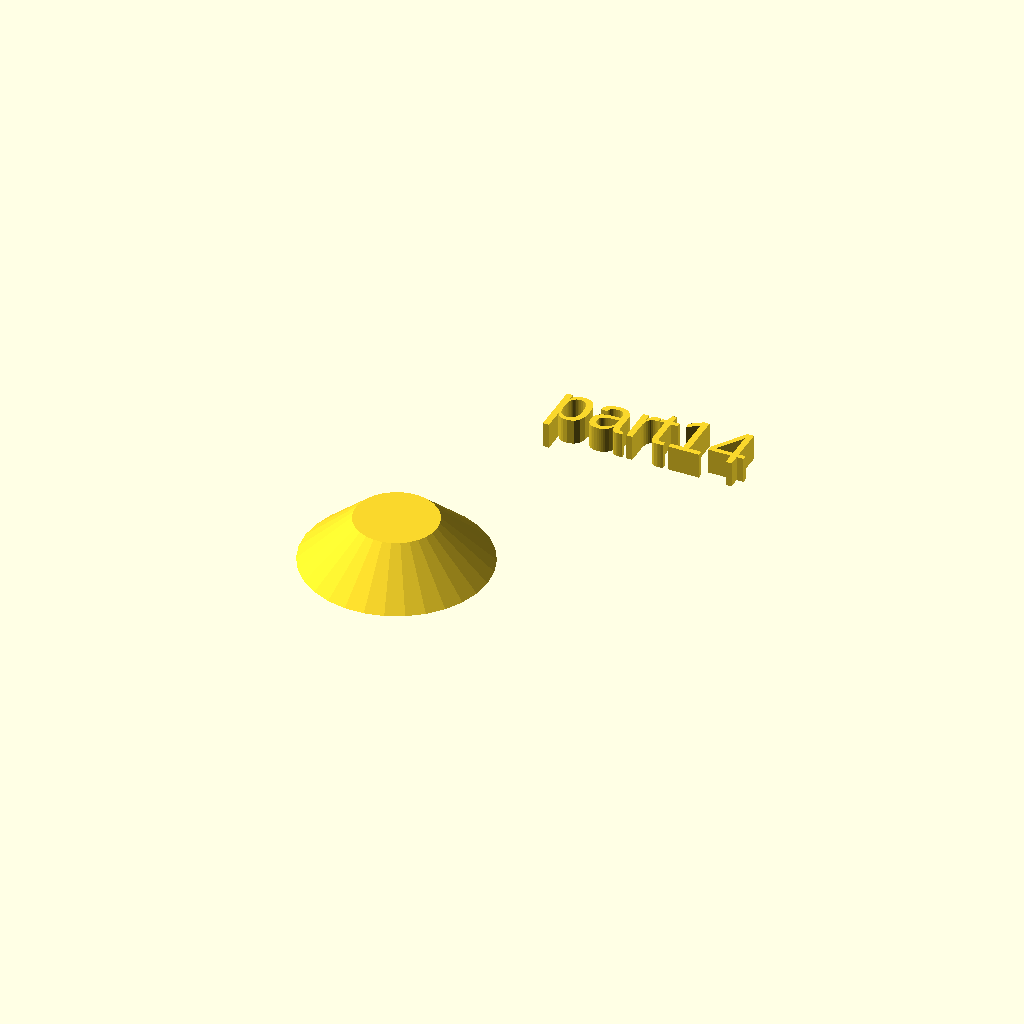
Cell 1: rendered with the file's own defaults.
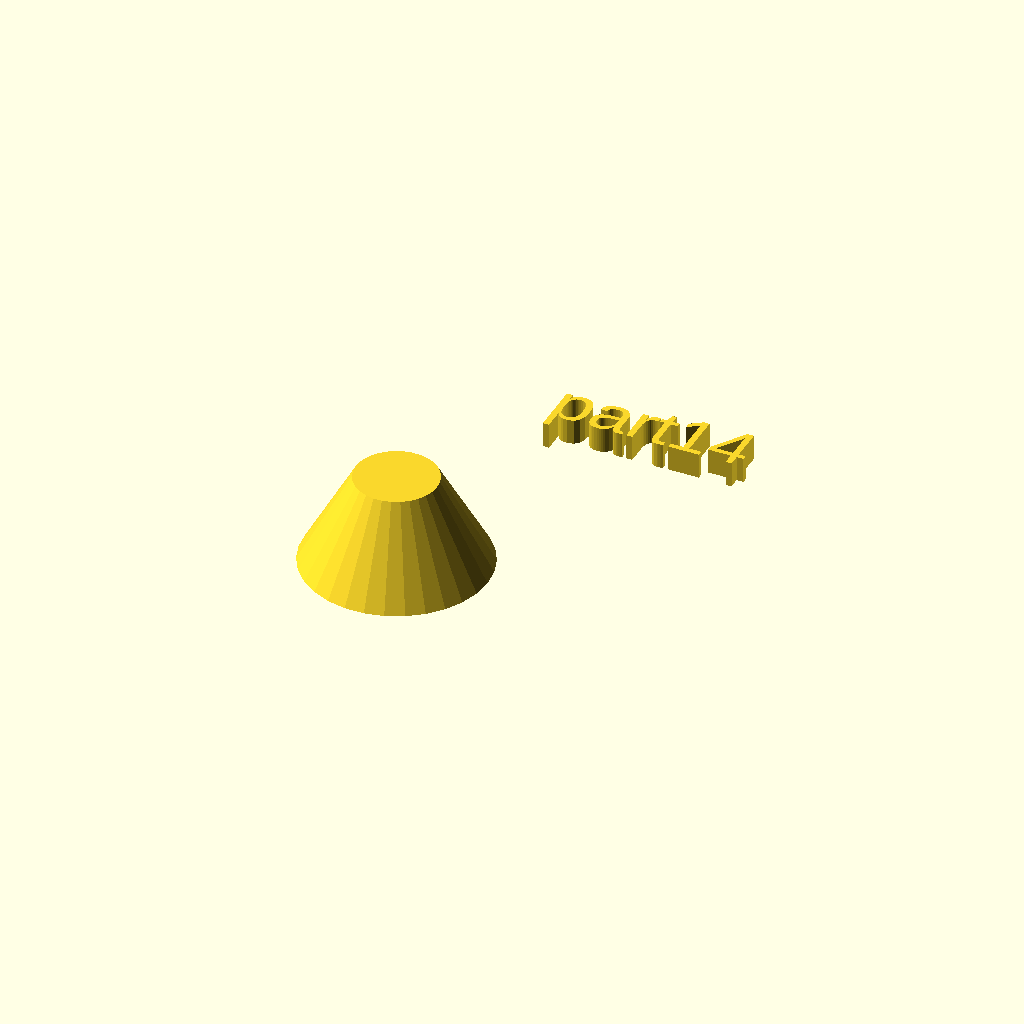
Cell 2: h = 18 (everything else at default).
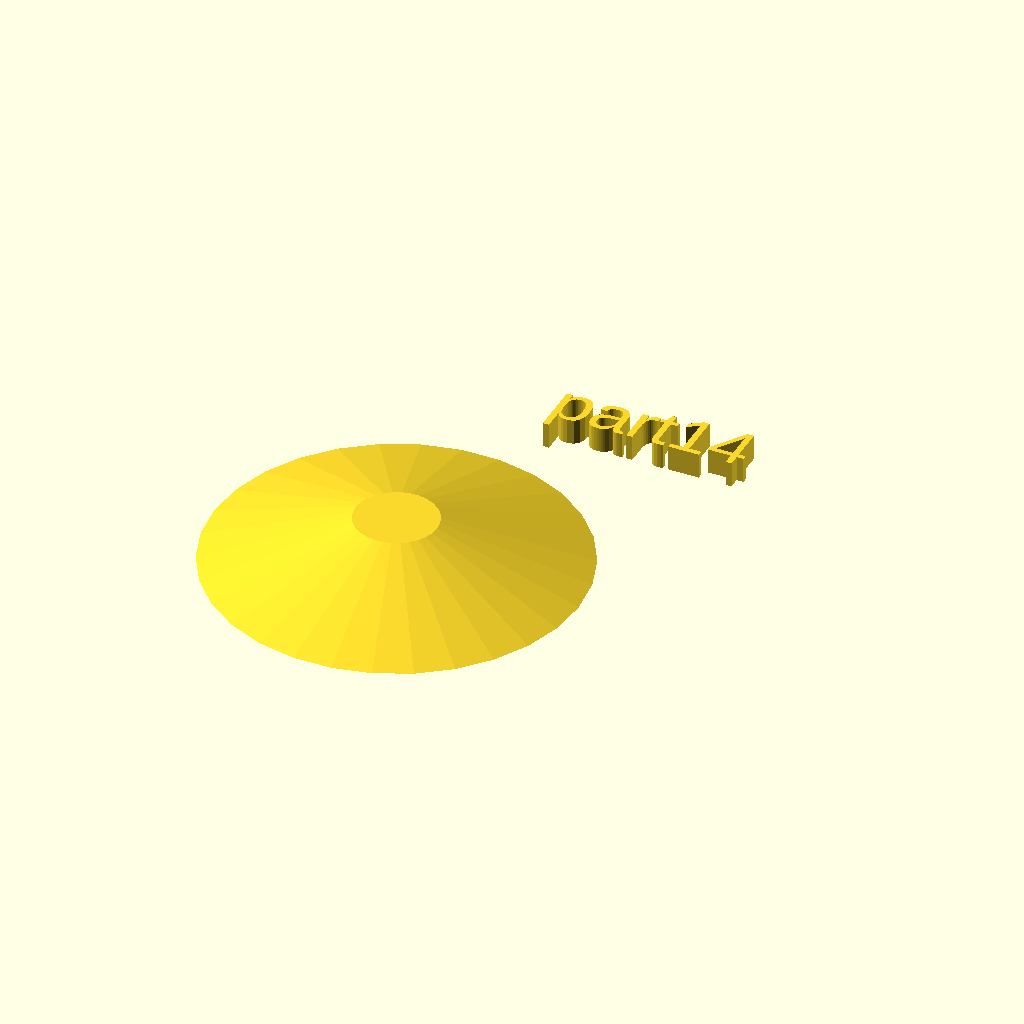
Cell 3: r1 = 36 (everything else at default).
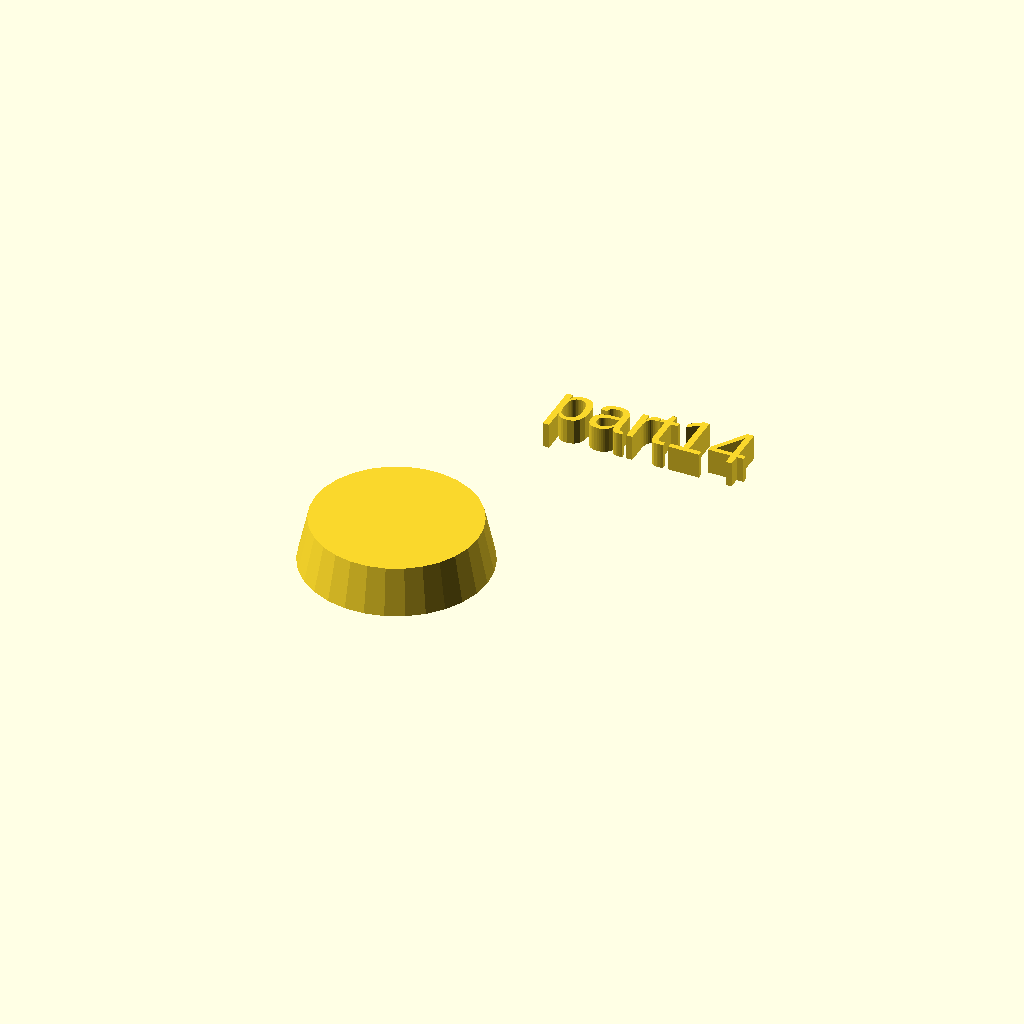
Cell 4 — r2 set to 16, the other parameters unchanged.
One fixed orthographic camera (rotation 55°, 0°, 25°; colour scheme Cornfield) for every cell.
The OpenSCAD source (docs/local_scad/part14.scad):
//[CUSTOMIZATION]
// Height
h=9;
// Radius 1
r1=18;
// Radius 2
r2=8;
// Message
txt="part14";
module __END_CUSTOMIZATIONS () { }
cylinder(h,r1,r2);
translate([20,20,20]) { linear_extrude(5) text(txt, font="Liberation Sans"); }
Customizer parameters (derived from the source; name, type, default, range or options):
h: number, default 9
r1: number, default 18
r2: number, default 8
txt: string, default "part14"
